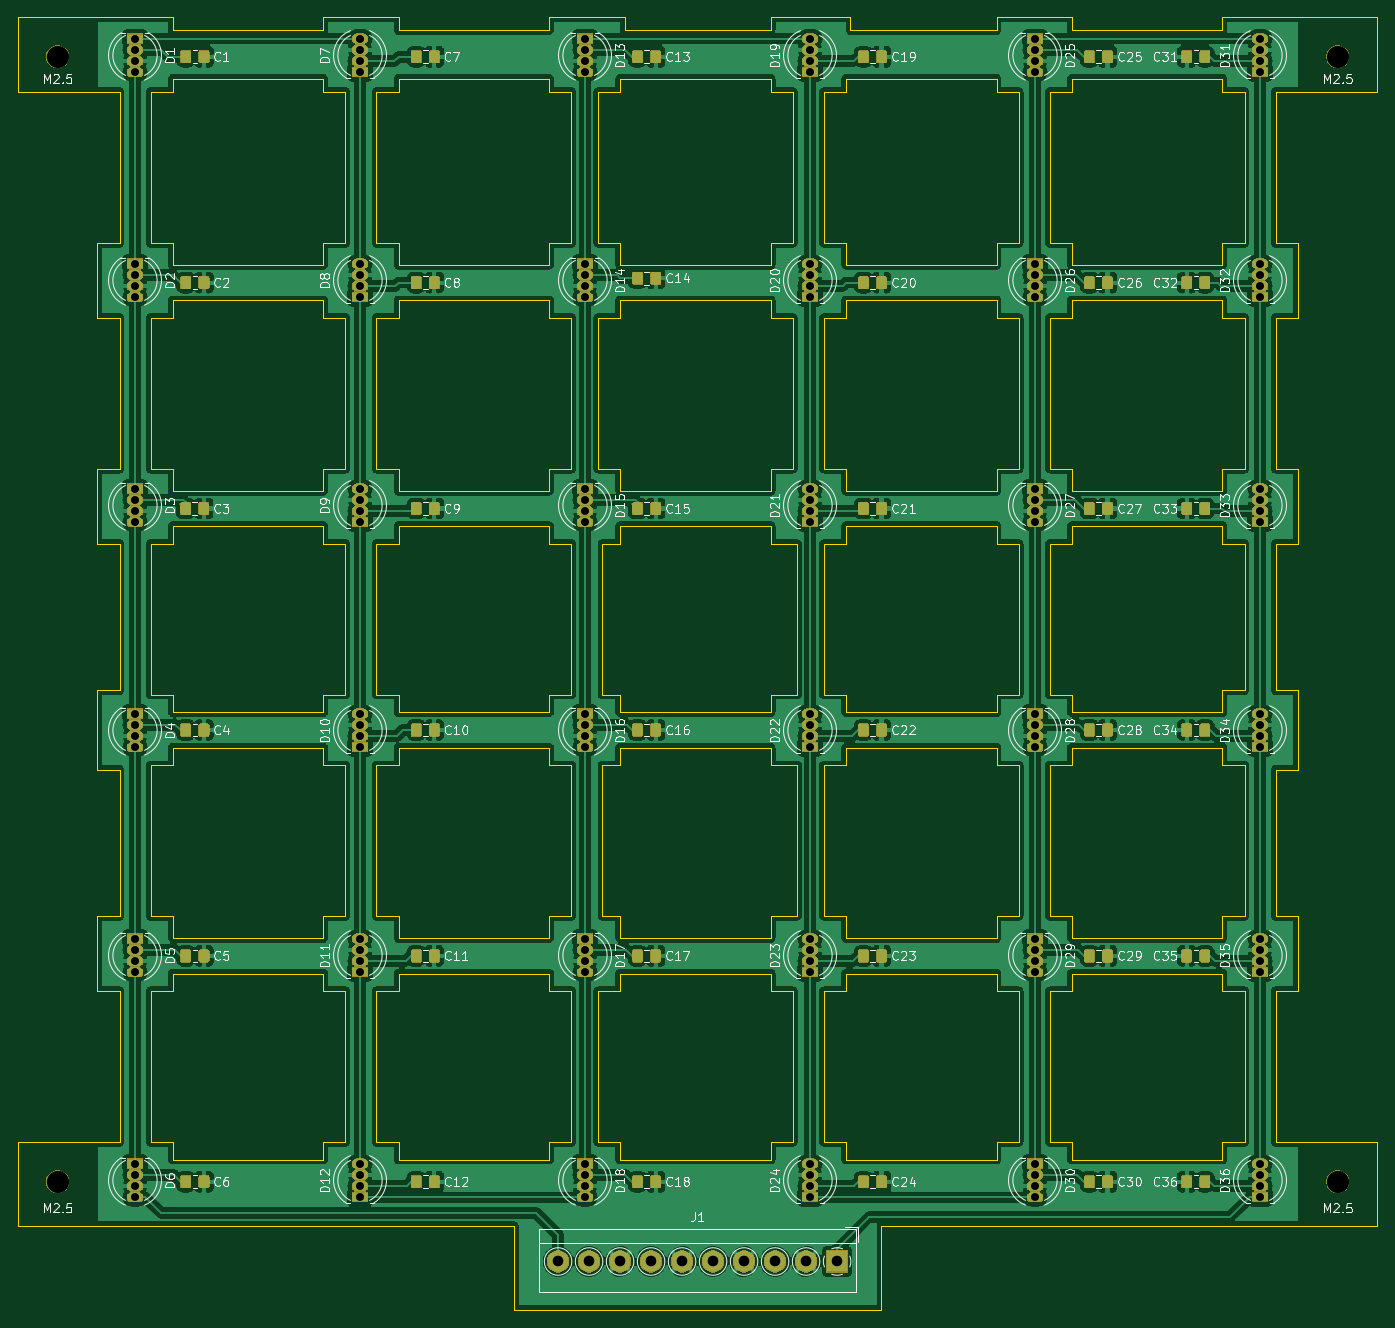
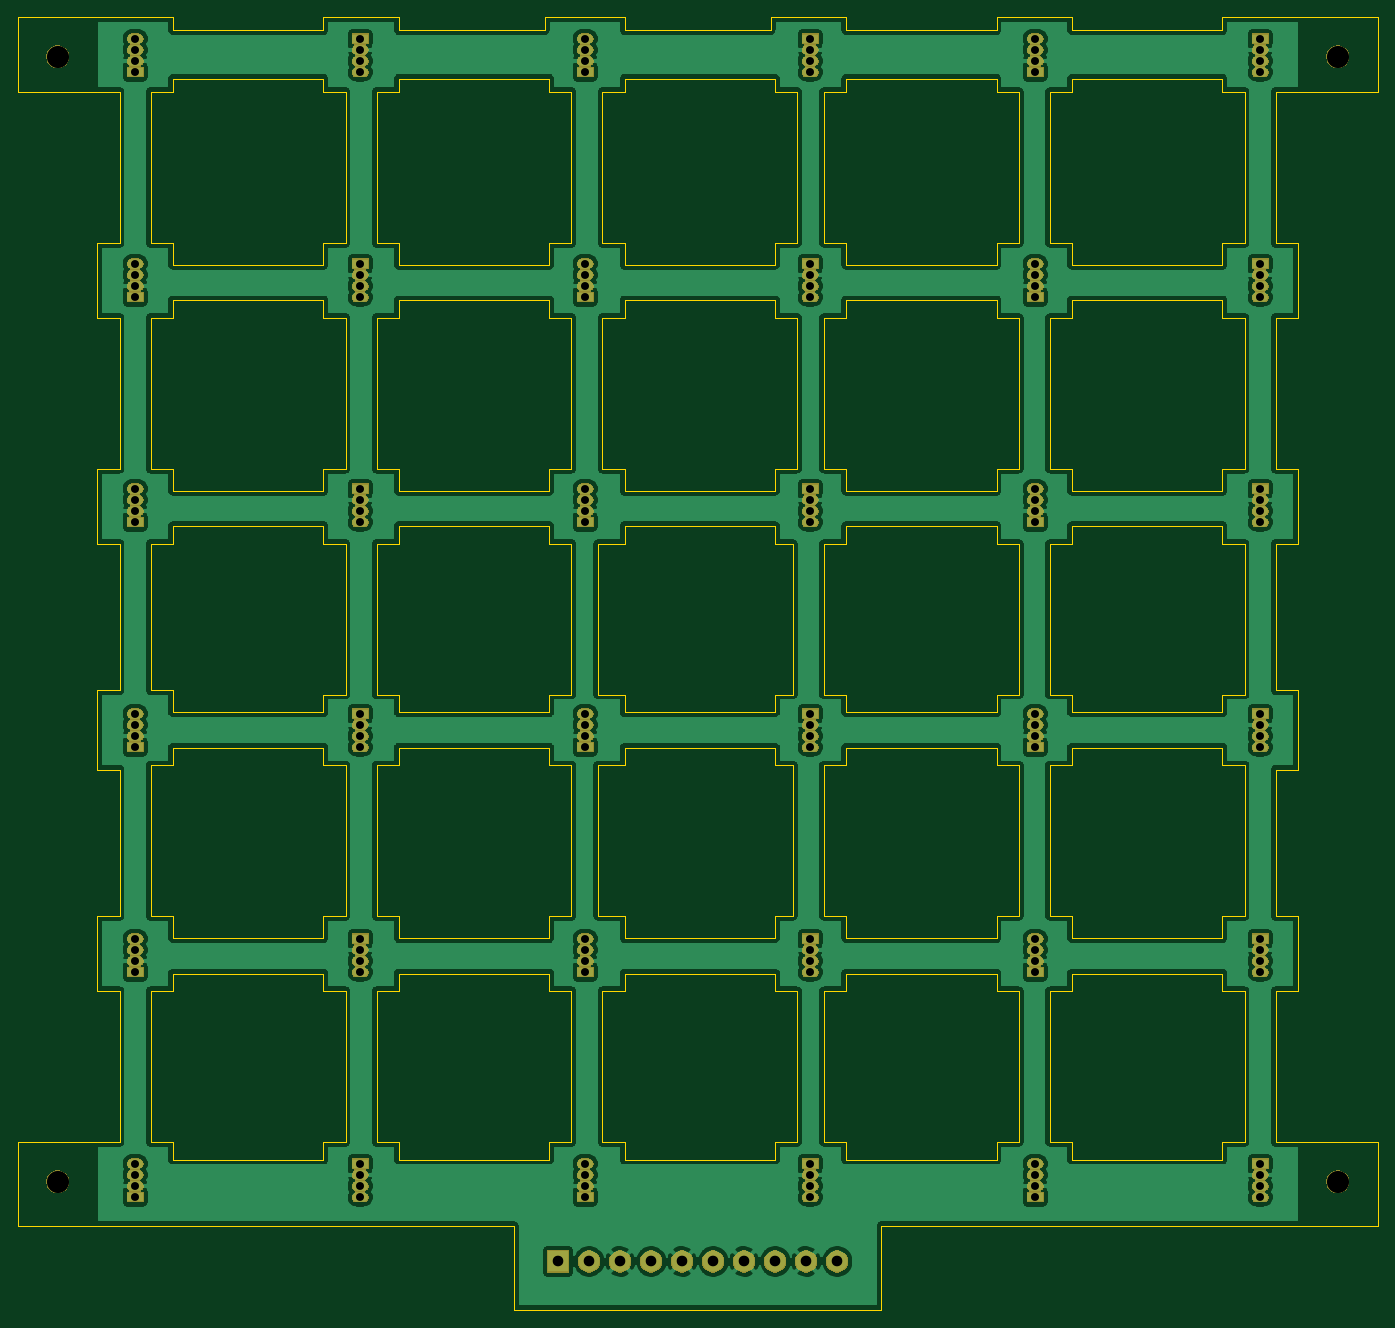
Circuit board: 8 layer files. Board 153.5 x 146.0 mm.
- bottom_copper: neopixel_array-B_Cu.gbr (336900 bytes)
- bottom_mask: neopixel_array-B_Mask.gbr (166679 bytes)
- bottom_silk: neopixel_array-B_SilkS.gbr (509 bytes)
- outline: neopixel_array-Edge_Cuts.gbr (19799 bytes)
- top_copper: neopixel_array-F_Cu.gbr (591047 bytes)
- top_mask: neopixel_array-F_Mask.gbr (235247 bytes)
- top_silk: neopixel_array-F_SilkS.gbr (92752 bytes)
- drill: neopixel_array.drl (2039 bytes)

=== bottom_copper: neopixel_array-B_Cu.gbr (336900 bytes, source omitted) ===
=== bottom_mask: neopixel_array-B_Mask.gbr (166679 bytes, source omitted) ===
=== bottom_silk: neopixel_array-B_SilkS.gbr ===
G04 #@! TF.GenerationSoftware,KiCad,Pcbnew,(5.1.5-0-10_14)*
G04 #@! TF.CreationDate,2020-02-07T12:59:51-05:00*
G04 #@! TF.ProjectId,neopixel_array,6e656f70-6978-4656-9c5f-61727261792e,rev?*
G04 #@! TF.SameCoordinates,Original*
G04 #@! TF.FileFunction,Legend,Bot*
G04 #@! TF.FilePolarity,Positive*
%FSLAX46Y46*%
G04 Gerber Fmt 4.6, Leading zero omitted, Abs format (unit mm)*
G04 Created by KiCad (PCBNEW (5.1.5-0-10_14)) date 2020-02-07 12:59:51*
%MOMM*%
%LPD*%
G04 APERTURE LIST*
G04 APERTURE END LIST*
M02*

=== outline: neopixel_array-Edge_Cuts.gbr (19799 bytes, source omitted) ===
=== top_copper: neopixel_array-F_Cu.gbr (591047 bytes, source omitted) ===
=== top_mask: neopixel_array-F_Mask.gbr (235247 bytes, source omitted) ===
=== top_silk: neopixel_array-F_SilkS.gbr (92752 bytes, source omitted) ===
=== drill: neopixel_array.drl ===
M48
; DRILL file {KiCad (5.1.5-0-10_14)} date Tuesday, February 11, 2020 at 10:10:26 PM
; FORMAT={-:-/ absolute / inch / decimal}
; #@! TF.CreationDate,2020-02-11T22:10:26-05:00
; #@! TF.GenerationSoftware,Kicad,Pcbnew,(5.1.5-0-10_14)
FMAT,2
INCH
T1C0.0354
T2C0.0472
T3C0.0984
%
G90
G05
T1
X6.1Y-4.1
X6.1Y-4.15
X6.1Y-4.2
X6.1Y-4.25
X3.1Y-5.1
X3.1Y-5.15
X3.1Y-5.2
X3.1Y-5.25
X7.1Y-5.1
X7.1Y-5.15
X7.1Y-5.2
X7.1Y-5.25
X5.1Y-4.1
X5.1Y-4.15
X5.1Y-4.2
X5.1Y-4.25
X6.1Y-2.1
X6.1Y-2.15
X6.1Y-2.2
X6.1Y-2.25
X5.1Y-3.1
X5.1Y-3.15
X5.1Y-3.2
X5.1Y-3.25
X4.1Y-5.1
X4.1Y-5.15
X4.1Y-5.2
X4.1Y-5.25
X3.1Y-2.1
X3.1Y-2.15
X3.1Y-2.2
X3.1Y-2.25
X5.1Y-1.1
X5.1Y-1.15
X5.1Y-1.2
X5.1Y-1.25
X7.1Y-3.1
X7.1Y-3.15
X7.1Y-3.2
X7.1Y-3.25
X8.1Y-4.1
X8.1Y-4.15
X8.1Y-4.2
X8.1Y-4.25
X6.1Y-1.1
X6.1Y-1.15
X6.1Y-1.2
X6.1Y-1.25
X3.1Y-1.1
X3.1Y-1.15
X3.1Y-1.2
X3.1Y-1.25
X7.1Y-1.1
X7.1Y-1.15
X7.1Y-1.2
X7.1Y-1.25
X8.1Y-2.1
X8.1Y-2.15
X8.1Y-2.2
X8.1Y-2.25
X3.1Y-4.1
X3.1Y-4.15
X3.1Y-4.2
X3.1Y-4.25
X6.1Y-5.1
X6.1Y-5.15
X6.1Y-5.2
X6.1Y-5.25
X4.1Y-4.1
X4.1Y-4.15
X4.1Y-4.2
X4.1Y-4.25
X5.1Y-6.1
X5.1Y-6.15
X5.1Y-6.2
X5.1Y-6.25
X8.1Y-6.1
X8.1Y-6.15
X8.1Y-6.2
X8.1Y-6.25
X7.1Y-6.1
X7.1Y-6.15
X7.1Y-6.2
X7.1Y-6.25
X3.1Y-6.1
X3.1Y-6.15
X3.1Y-6.2
X3.1Y-6.25
X6.1Y-3.1
X6.1Y-3.15
X6.1Y-3.2
X6.1Y-3.25
X4.1Y-2.1
X4.1Y-2.15
X4.1Y-2.2
X4.1Y-2.25
X3.1Y-3.1
X3.1Y-3.15
X3.1Y-3.2
X3.1Y-3.25
X4.1Y-6.1
X4.1Y-6.15
X4.1Y-6.2
X4.1Y-6.25
X5.1Y-5.1
X5.1Y-5.15
X5.1Y-5.2
X5.1Y-5.25
X7.1Y-4.1
X7.1Y-4.15
X7.1Y-4.2
X7.1Y-4.25
X8.1Y-5.1
X8.1Y-5.15
X8.1Y-5.2
X8.1Y-5.25
X5.1Y-2.1
X5.1Y-2.15
X5.1Y-2.2
X5.1Y-2.25
X7.1Y-2.1
X7.1Y-2.15
X7.1Y-2.2
X7.1Y-2.25
X8.1Y-3.1
X8.1Y-3.15
X8.1Y-3.2
X8.1Y-3.25
X6.1Y-6.1
X6.1Y-6.15
X6.1Y-6.2
X6.1Y-6.25
X4.1Y-3.1
X4.1Y-3.15
X4.1Y-3.2
X4.1Y-3.25
X4.1Y-1.1
X4.1Y-1.15
X4.1Y-1.2
X4.1Y-1.25
X8.1Y-1.1
X8.1Y-1.15
X8.1Y-1.2
X8.1Y-1.25
T2
X4.9803Y-6.5354
X5.1181Y-6.5354
X5.2559Y-6.5354
X5.3937Y-6.5354
X5.5315Y-6.5354
X5.6693Y-6.5354
X5.8071Y-6.5354
X5.9449Y-6.5354
X6.0827Y-6.5354
X6.2205Y-6.5354
T3
X2.7559Y-6.1811
X8.4449Y-6.1811
X8.4449Y-1.1811
X2.7559Y-1.1811
T0
M30
